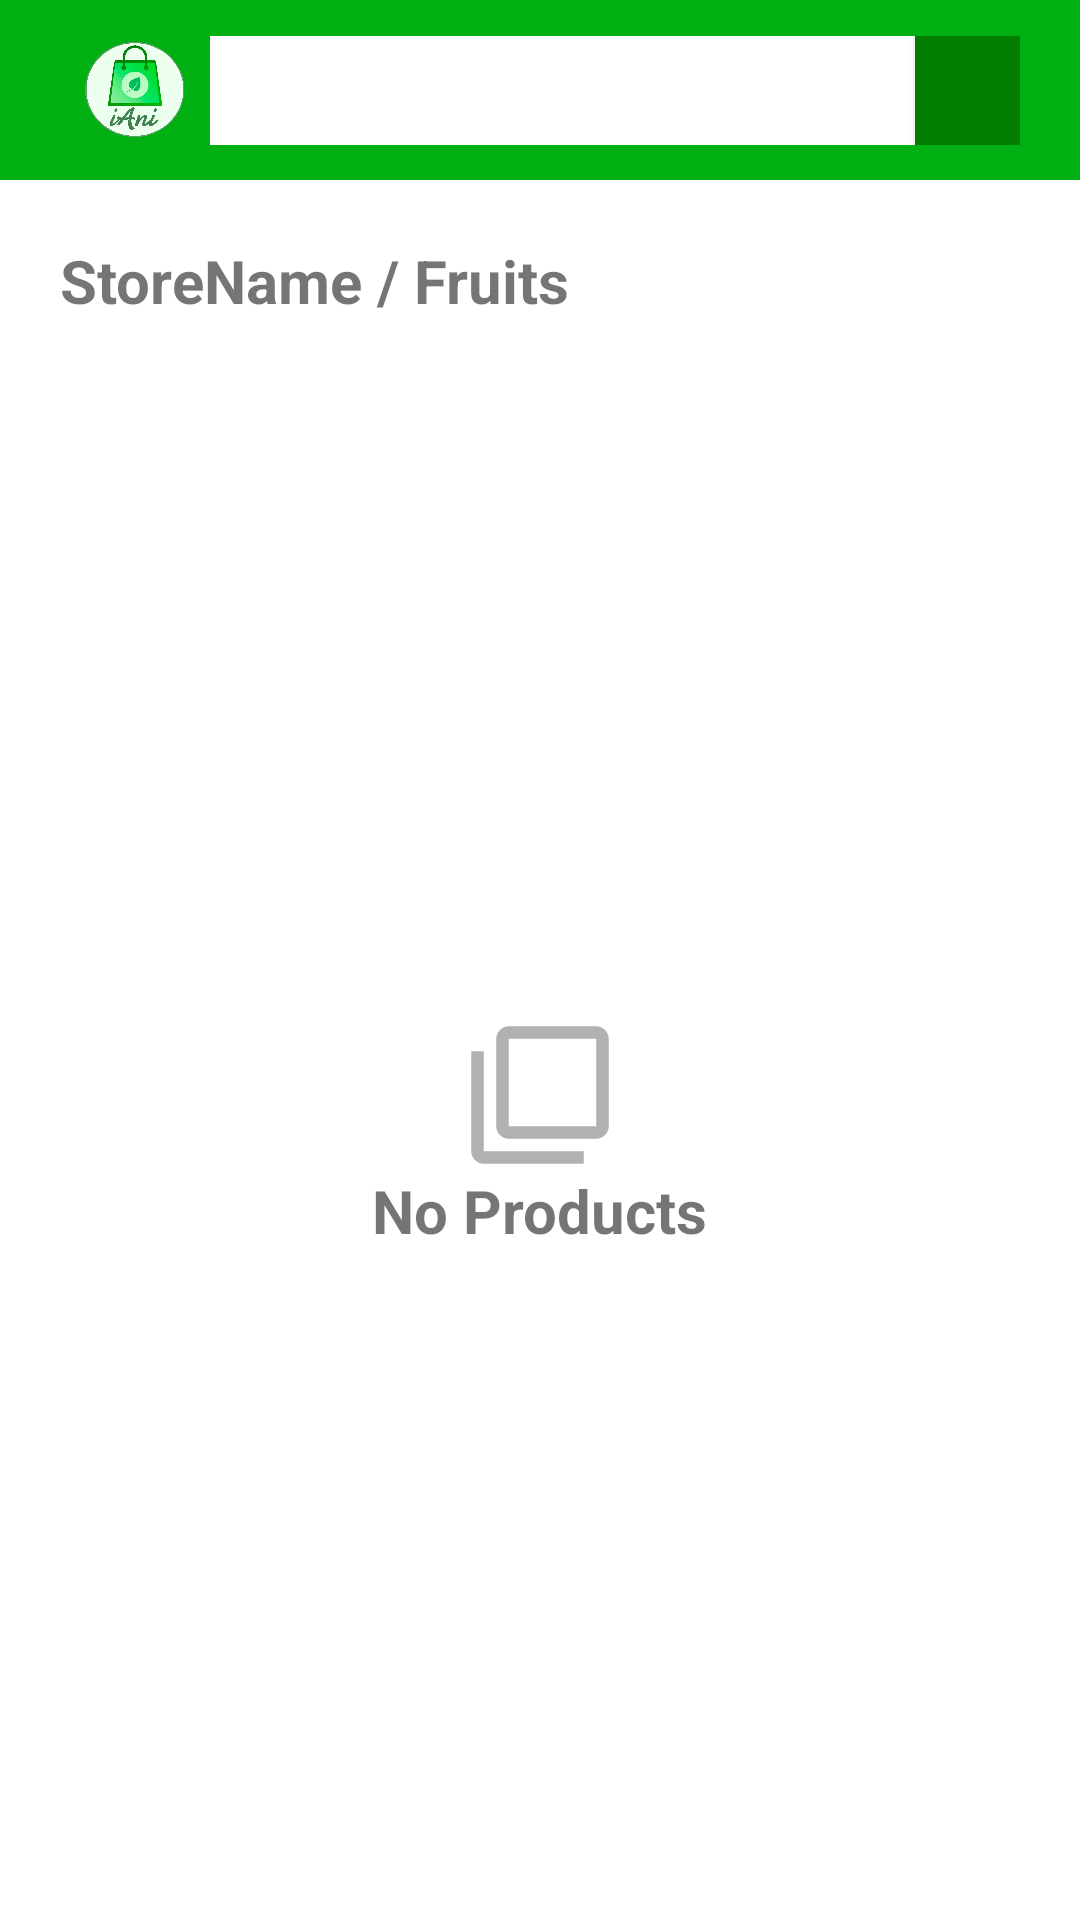

Write the Android layout XML for this screen, with the resource values it uses.
<!-- AndroidManifest.xml: application theme Theme.AdapterTest2 -->
<!-- res/layout/activity_products_per_category.xml -->
<?xml version="1.0" encoding="utf-8"?>
<androidx.constraintlayout.widget.ConstraintLayout xmlns:android="http://schemas.android.com/apk/res/android"
    xmlns:app="http://schemas.android.com/apk/res-auto"
    xmlns:tools="http://schemas.android.com/tools"
    android:layout_width="match_parent"
    android:layout_height="match_parent"
    tools:context=".ProductsPerCategory">

    <androidx.constraintlayout.widget.ConstraintLayout
        android:id="@+id/constraintLayout2"
        android:layout_width="match_parent"
        android:layout_height="60dp"
        app:layout_constraintEnd_toEndOf="parent"
        app:layout_constraintStart_toStartOf="parent"
        app:layout_constraintTop_toTopOf="parent"
        android:background="@color/green">

        <ImageView
            android:id="@+id/imageView12"
            android:layout_width="50sp"
            android:layout_height="50sp"
            android:layout_marginLeft="20sp"
            android:src="@drawable/iani"
            app:layout_constraintStart_toStartOf="parent"
            app:layout_constraintTop_toTopOf="parent" />

        <androidx.constraintlayout.widget.ConstraintLayout
            android:layout_marginRight="20sp"
            android:layout_width="0dp"
            android:layout_height="wrap_content"
            app:layout_constraintBottom_toBottomOf="parent"
            app:layout_constraintEnd_toEndOf="parent"
            app:layout_constraintStart_toEndOf="@+id/imageView12"
            app:layout_constraintTop_toTopOf="parent"
            android:background="@color/white">

            <EditText
                android:background="@null"
                android:id="@+id/editText"
                android:layout_width="0dp"
                android:layout_height="wrap_content"
                android:padding="6sp"
                android:textColorHint="@color/white"
                app:layout_constraintBottom_toBottomOf="parent"
                app:layout_constraintEnd_toStartOf="@+id/button"
                app:layout_constraintStart_toStartOf="parent"
                app:layout_constraintTop_toTopOf="parent" />

            <android.widget.Button
                android:drawableBottom="@drawable/ic_baseline_search_24"
                android:paddingBottom="5sp"
                android:id="@+id/button"
                android:layout_width="35sp"
                android:layout_height="0dp"
                android:background="@drawable/no_corner_radius_green_solid_btn"
                app:layout_constraintBottom_toBottomOf="parent"
                app:layout_constraintEnd_toEndOf="parent"
                app:layout_constraintTop_toTopOf="parent" />
        </androidx.constraintlayout.widget.ConstraintLayout>

    </androidx.constraintlayout.widget.ConstraintLayout>

    <TextView
        android:id="@+id/textView7"
        android:layout_width="wrap_content"
        android:layout_height="wrap_content"
        android:layout_margin="20sp"
        android:text="StoreName / Fruits"
        android:textSize="20sp"
        android:textStyle="bold"
        app:layout_constraintStart_toStartOf="parent"
        app:layout_constraintTop_toBottomOf="@+id/constraintLayout2" />

    <androidx.recyclerview.widget.RecyclerView
        android:layout_marginTop="10sp"
        android:id="@+id/productRecycler"
        android:layout_width="match_parent"
        android:layout_height="wrap_content"
        app:layout_constraintEnd_toEndOf="parent"
        app:layout_constraintStart_toStartOf="parent"
        app:layout_constraintTop_toBottomOf="@+id/textView7" />

    <LinearLayout
        android:id="@+id/noProducts"
        android:layout_width="wrap_content"
        android:layout_height="wrap_content"
        android:gravity="center"
        android:orientation="vertical"
        app:layout_constraintBottom_toBottomOf="parent"
        app:layout_constraintEnd_toEndOf="parent"
        app:layout_constraintStart_toStartOf="parent"
        app:layout_constraintTop_toBottomOf="@+id/productRecycler">

        <ImageView
            android:layout_width="50sp"
            android:layout_height="50sp"
            android:src="@drawable/ic_baseline_filter_none_24" />

        <TextView
            android:layout_width="wrap_content"
            android:layout_height="wrap_content"
            android:text="No Products"
            android:textSize="20sp"
            android:textStyle="bold" />


    </LinearLayout>

</androidx.constraintlayout.widget.ConstraintLayout>
<!-- resources referenced by this layout -->
<resources>
  <color name="green">#00B012</color>
  <color name="white">#FFFFFFFF</color>
  <!-- drawable iani: gif bitmap (drawable, 98193 bytes) -->
  <!-- drawable ic_baseline_filter_none_24 (drawable) -->
  <vector android:height="24dp" android:tint="#B1B1B1"
      android:viewportHeight="24" android:viewportWidth="24"
      android:width="24dp" xmlns:android="http://schemas.android.com/apk/res/android">
      <path android:fillColor="@android:color/white" android:pathData="M3,5L1,5v16c0,1.1 0.9,2 2,2h16v-2L3,21L3,5zM21,1L7,1c-1.1,0 -2,0.9 -2,2v14c0,1.1 0.9,2 2,2h14c1.1,0 2,-0.9 2,-2L23,3c0,-1.1 -0.9,-2 -2,-2zM21,17L7,17L7,3h14v14z"/>
  </vector>
  <!-- drawable no_corner_radius_green_solid_btn (drawable) -->
  <?xml version="1.0" encoding="utf-8"?>
  <shape xmlns:android="http://schemas.android.com/apk/res/android">
  
      <solid android:color="@color/darkGreen"/>
  </shape>
  <style name="Theme.AdapterTest2" parent="Theme.MaterialComponents.DayNight.NoActionBar">
          
          <item name="colorPrimary">@color/purple_500</item>
          <item name="colorPrimaryVariant">@color/purple_700</item>
          <item name="colorOnPrimary">@color/white</item>
          
          <item name="colorSecondary">@color/teal_200</item>
          <item name="colorSecondaryVariant">@color/teal_700</item>
          <item name="colorOnSecondary">@color/black</item>
          
          <item name="android:statusBarColor" tools:targetApi="l">@color/green</item>
          
      </style>
  <color name="darkGreen">#037D00</color>
  <color name="purple_500">#FF6200EE</color>
  <color name="purple_700">#FF3700B3</color>
  <color name="teal_200">#FF03DAC5</color>
  <color name="teal_700">#FF018786</color>
  <color name="black">#FF000000</color>
</resources>
